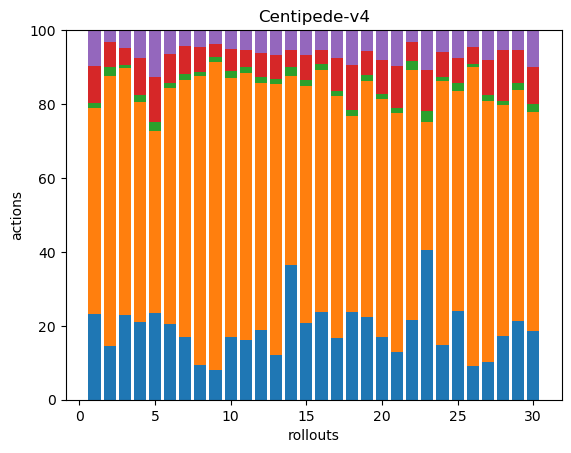

Data behind this chart, as committed beside it:
45, 108, 3, 19, 19, 0, 0, 0, 0, 0, 0, 0, 0, 0, 0, 0, 0, 0
52, 263, 9, 24, 12, 0, 0, 0, 0, 0, 0, 0, 0, 0, 0, 0, 0, 0
72, 210, 2, 15, 15, 0, 0, 0, 0, 0, 0, 0, 0, 0, 0, 0, 0, 0
42, 119, 4, 20, 15, 0, 0, 0, 0, 0, 0, 0, 0, 0, 0, 0, 0, 0
37, 77, 4, 19, 20, 0, 0, 0, 0, 0, 0, 0, 0, 0, 0, 0, 0, 0
42, 130, 3, 16, 13, 0, 0, 0, 0, 0, 0, 0, 0, 0, 0, 0, 0, 0
40, 164, 4, 18, 10, 0, 0, 0, 0, 0, 0, 0, 0, 0, 0, 0, 0, 0
34, 283, 4, 24, 17, 0, 0, 0, 0, 0, 0, 0, 0, 0, 0, 0, 0, 0
37, 383, 6, 17, 17, 0, 0, 0, 0, 0, 0, 0, 0, 0, 0, 0, 0, 0
40, 164, 4, 14, 12, 0, 0, 0, 0, 0, 0, 0, 0, 0, 0, 0, 0, 0
43, 193, 4, 13, 14, 0, 0, 0, 0, 0, 0, 0, 0, 0, 0, 0, 0, 0
43, 153, 4, 15, 14, 0, 0, 0, 0, 0, 0, 0, 0, 0, 0, 0, 0, 0
66, 403, 8, 35, 37, 0, 0, 0, 0, 0, 0, 0, 0, 0, 0, 0, 0, 0
47, 66, 3, 6, 7, 0, 0, 0, 0, 0, 0, 0, 0, 0, 0, 0, 0, 0
52, 161, 4, 17, 17, 0, 0, 0, 0, 0, 0, 0, 0, 0, 0, 0, 0, 0
49, 135, 3, 8, 11, 0, 0, 0, 0, 0, 0, 0, 0, 0, 0, 0, 0, 0
38, 150, 3, 21, 17, 0, 0, 0, 0, 0, 0, 0, 0, 0, 0, 0, 0, 0
48, 108, 3, 25, 19, 0, 0, 0, 0, 0, 0, 0, 0, 0, 0, 0, 0, 0
56, 159, 4, 16, 14, 0, 0, 0, 0, 0, 0, 0, 0, 0, 0, 0, 0, 0
38, 145, 3, 21, 18, 0, 0, 0, 0, 0, 0, 0, 0, 0, 0, 0, 0, 0
39, 195, 4, 35, 29, 0, 0, 0, 0, 0, 0, 0, 0, 0, 0, 0, 0, 0
46, 145, 5, 11, 7, 0, 0, 0, 0, 0, 0, 0, 0, 0, 0, 0, 0, 0
41, 35, 3, 11, 11, 0, 0, 0, 0, 0, 0, 0, 0, 0, 0, 0, 0, 0
38, 182, 3, 17, 15, 0, 0, 0, 0, 0, 0, 0, 0, 0, 0, 0, 0, 0
45, 111, 4, 13, 14, 0, 0, 0, 0, 0, 0, 0, 0, 0, 0, 0, 0, 0
36, 318, 3, 18, 18, 0, 0, 0, 0, 0, 0, 0, 0, 0, 0, 0, 0, 0
41, 280, 6, 38, 32, 0, 0, 0, 0, 0, 0, 0, 0, 0, 0, 0, 0, 0
44, 159, 3, 35, 14, 0, 0, 0, 0, 0, 0, 0, 0, 0, 0, 0, 0, 0
36, 105, 3, 15, 9, 0, 0, 0, 0, 0, 0, 0, 0, 0, 0, 0, 0, 0
37, 118, 4, 20, 20, 0, 0, 0, 0, 0, 0, 0, 0, 0, 0, 0, 0, 0
